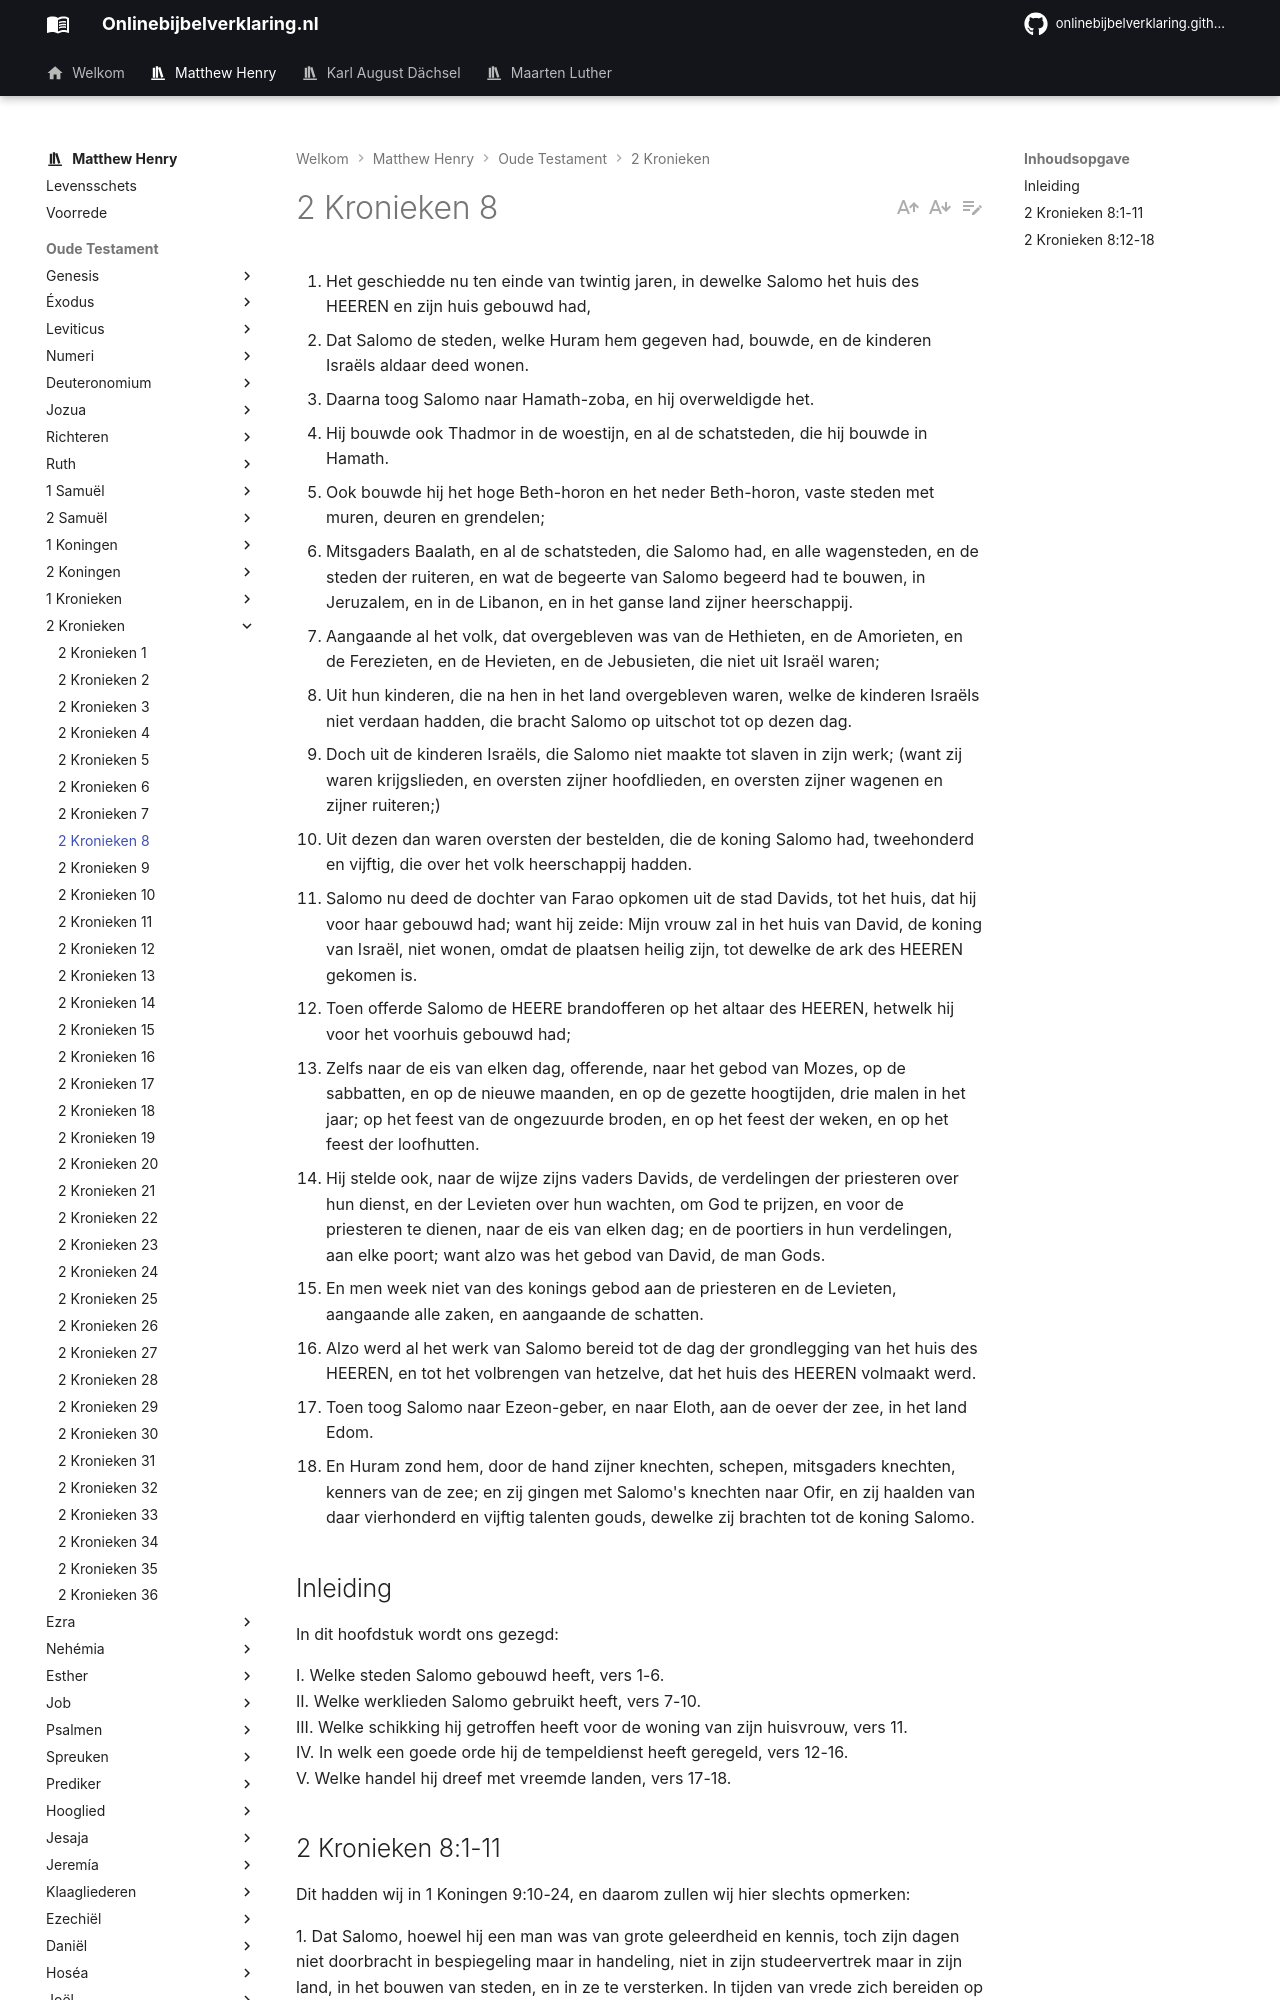

repository: onlinebijbelverklaring/dev-preview · page: matthewhenry/2Kronieken/2Kronieken8/index.html · generator: mkdocs

1. Het geschiedde nu ten einde van twintig jaren, in dewelke Salomo het huis des HEEREN en zijn huis gebouwd had, 
2. Dat Salomo de steden, welke Huram hem gegeven had, bouwde, en de kinderen Israëls aldaar deed wonen. 
3. Daarna toog Salomo naar Hamath-zoba, en hij overweldigde het.
4. Hij bouwde ook Thadmor in de woestijn, en al de schatsteden, die hij bouwde in Hamath. 
5. Ook bouwde hij het hoge Beth-horon en het neder Beth-horon, vaste steden met muren, deuren en grendelen; 
6. Mitsgaders Baalath, en al de schatsteden, die Salomo had, en alle wagensteden, en de steden der ruiteren, en wat de begeerte van Salomo begeerd had te bouwen, in Jeruzalem, en in de Libanon, en in het ganse land zijner heerschappij. 
7. Aangaande al het volk, dat overgebleven was van de Hethieten, en de Amorieten, en de Ferezieten, en de Hevieten, en de Jebusieten, die niet uit Israël waren; 
8. Uit hun kinderen, die na hen in het land overgebleven waren, welke de kinderen Israëls niet verdaan hadden, die bracht Salomo op uitschot tot op dezen dag. 
9. Doch uit de kinderen Israëls, die Salomo niet maakte tot slaven in zijn werk; (want zij waren krijgslieden, en oversten zijner hoofdlieden, en oversten zijner wagenen en zijner ruiteren;) 
10. Uit dezen dan waren oversten der bestelden, die de koning Salomo had, tweehonderd en vijftig, die over het volk heerschappij hadden. 
11. Salomo nu deed de dochter van Farao opkomen uit de stad Davids, tot het huis, dat hij voor haar gebouwd had; want hij zeide: Mijn vrouw zal in het huis van David, de koning van Israël, niet wonen, omdat de plaatsen heilig zijn, tot dewelke de ark des HEEREN gekomen is. 
12. Toen offerde Salomo de HEERE brandofferen op het altaar des HEEREN, hetwelk hij voor het voorhuis gebouwd had; 
13. Zelfs naar de eis van elken dag, offerende, naar het gebod van Mozes, op de sabbatten, en op de nieuwe maanden, en op de gezette hoogtijden, drie malen in het jaar; op het feest van de ongezuurde broden, en op het feest der weken, en op het feest der loofhutten. 
14. Hij stelde ook, naar de wijze zijns vaders Davids, de verdelingen der priesteren over hun dienst, en der Levieten over hun wachten, om God te prijzen, en voor de priesteren te dienen, naar de eis van elken dag; en de poortiers in hun verdelingen, aan elke poort; want alzo was het gebod van David, de man Gods. 
15. En men week niet van des konings gebod aan de priesteren en de Levieten, aangaande alle zaken, en aangaande de schatten. 
16. Alzo werd al het werk van Salomo bereid tot de dag der grondlegging van het huis des HEEREN, en tot het volbrengen van hetzelve, dat het huis des HEEREN volmaakt werd. 
17. Toen toog Salomo naar Ezeon-geber, en naar Eloth, aan de oever der zee, in het land Edom. 
18. En Huram zond hem, door de hand zijner knechten, schepen, mitsgaders knechten, kenners van de zee; en zij gingen met Salomo's knechten naar Ofir, en zij haalden van daar vierhonderd en vijftig talenten gouds, dewelke zij brachten tot de koning Salomo. 

## Inleiding

In dit hoofdstuk wordt ons gezegd:  

I. Welke steden Salomo gebouwd heeft, vers 1-6.  
II. Welke werklieden Salomo gebruikt heeft, vers 7-10.  
III. Welke schikking hij getroffen heeft voor de woning van zijn huisvrouw, vers 11.  
IV. In welk een goede orde hij de tempeldienst heeft geregeld, vers 12-16.  
V. Welke handel hij dreef met vreemde landen, vers 17-18.
